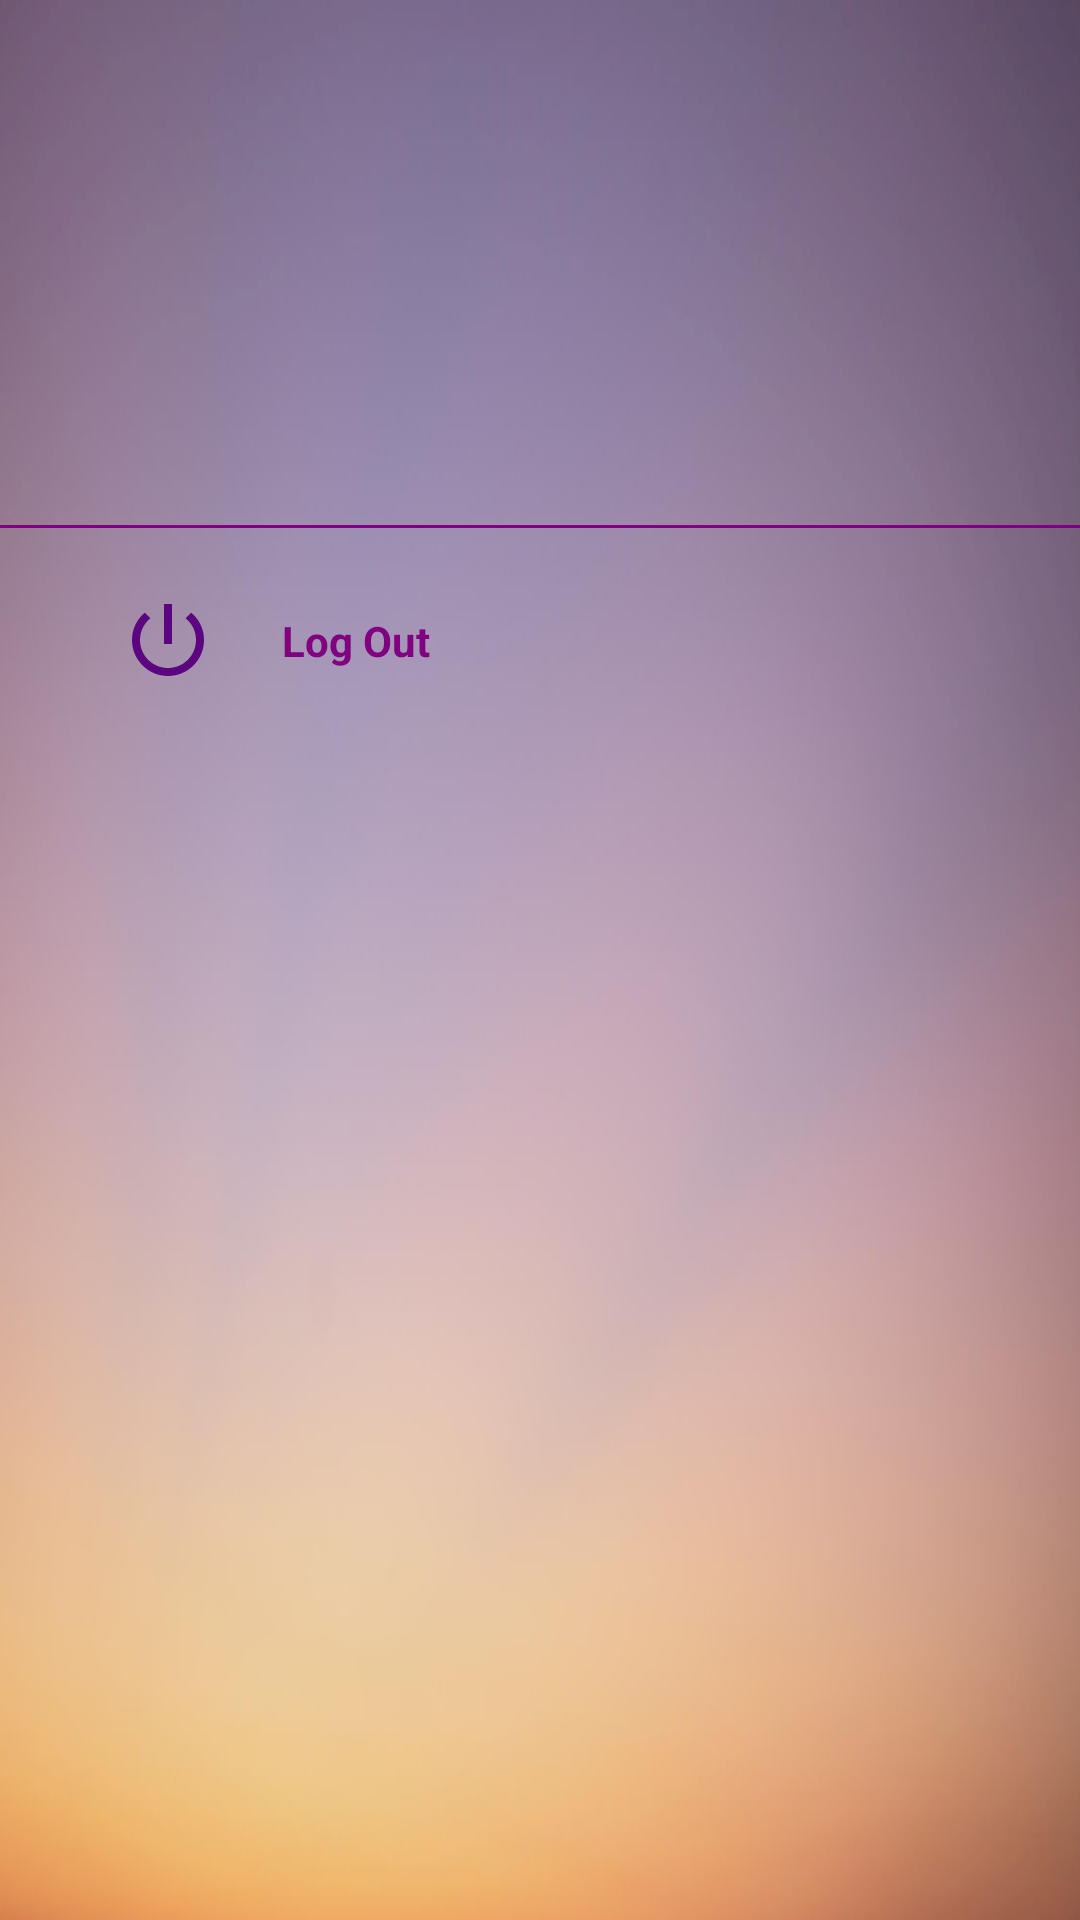

The Android layout XML behind this screen, and the referenced resources:
<!-- AndroidManifest.xml: application theme Theme.ShoppingList -->
<!-- res/layout/main_nav_drawer.xml -->
<?xml version="1.0" encoding="utf-8"?>
<LinearLayout
    xmlns:android="http://schemas.android.com/apk/res/android"
    xmlns:tools="http://schemas.android.com/tools"
    android:layout_width="match_parent"
    android:layout_height="match_parent"
    android:orientation="vertical"
    android:background="@drawable/bkg">

    <ImageView
        android:layout_width="match_parent"
        android:layout_height="100dp"
        android:layout_margin="16dp"
        android:src="@drawable/happy"/>
    <TextView
        android:id="@+id/name_user"
        android:layout_width="match_parent"
        android:layout_height="wrap_content"
        android:textSize="20sp"
        android:textStyle="bold"
        android:textAlignment="center"
        android:textColor="#800080"/>
    <View
        android:layout_width="match_parent"
        android:layout_height="1dp"
        android:layout_marginTop="16dp"
        android:layout_marginBottom="16dp"
        android:background="#800080"/>


    <LinearLayout
        android:layout_width="match_parent"
        android:layout_height="wrap_content"
        android:orientation="horizontal"
        android:gravity="center_vertical"
        android:onClick="ClickLogOut">

        <ImageView
            android:layout_width="wrap_content"
            android:layout_height="wrap_content"
            android:layout_marginEnd="10dp"
            android:src="@drawable/ic_logout"
            android:layout_marginStart="40dp"/>

        <TextView
            android:layout_width="0dp"
            android:layout_height="wrap_content"
            android:layout_weight="1"
            android:text="Log Out"
            android:textColor="#800080"
            android:textStyle="bold"
            android:padding="12dp"/>
    </LinearLayout>

</LinearLayout>
<!-- resources referenced by this layout -->
<resources>
  <!-- drawable bkg: png bitmap (drawable-v24, 105369 bytes) -->
  <!-- drawable ic_logout (drawable) -->
  <vector android:height="32dp" android:tint="#5D0480"
      android:viewportHeight="24" android:viewportWidth="24"
      android:width="32dp" xmlns:android="http://schemas.android.com/apk/res/android">
      <path android:fillColor="@android:color/white" android:pathData="M13,3h-2v10h2L13,3zM17.83,5.17l-1.42,1.42C17.99,7.86 19,9.81 19,12c0,3.87 -3.13,7 -7,7s-7,-3.13 -7,-7c0,-2.19 1.01,-4.14 2.58,-5.42L6.17,5.17C4.23,6.82 3,9.26 3,12c0,4.97 4.03,9 9,9s9,-4.03 9,-9c0,-2.74 -1.23,-5.18 -3.17,-6.83z"/>
  </vector>
  <style name="Theme.ShoppingList" parent="Theme.AppCompat.Light.NoActionBar">
          
          <item name="colorPrimary">@color/purple_500</item>
          <item name="colorPrimaryVariant">@color/purple_700</item>
          <item name="colorOnPrimary">@color/white</item>
          
          <item name="colorSecondary">@color/teal_200</item>
          <item name="colorSecondaryVariant">@color/teal_700</item>
          <item name="colorOnSecondary">@color/black</item>
          
          <item name="android:statusBarColor" tools:targetApi="l">?attr/colorPrimaryVariant</item>
          
      </style>
  <color name="purple_500">#FF6200EE</color>
  <color name="purple_700">#FF3700B3</color>
  <color name="white">#FFFFFFFF</color>
  <color name="teal_200">#FF03DAC5</color>
  <color name="teal_700">#FF018786</color>
  <color name="black">#FF000000</color>
</resources>
